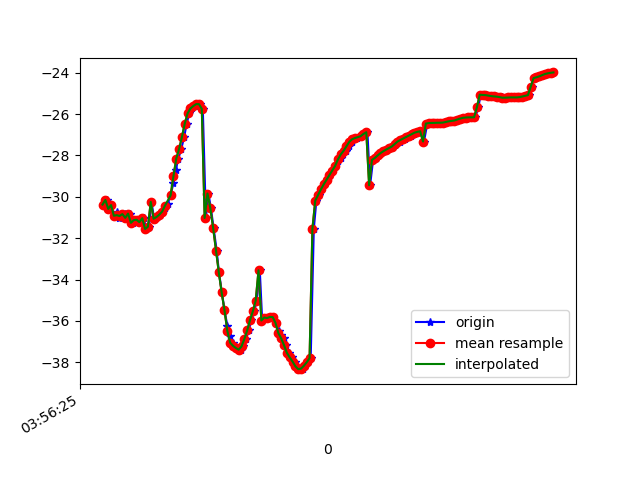

Data behind this chart, as committed beside it:
1618199785276, 895448224791816, -30.374302, 26.906532, -11.6686535
1618199785288, 895448244022586, -30.15, 26.67, -11.18
1618199785303, 895448263253356, -30.58, 27.11, -11.84
1618199785320, 895448282484126, -30.4, 26.76, -11.47
1618199785341, 895448301714896, -30.92, 27.62, -11.72
1618199785360, 895448320945666, -30.75, 27.37, -11.67
1618199785377, 895448340176436, -31.02, 28.08, -11.39
1618199785396, 895448359407206, -30.93, 27.86, -11.68
1618199785416, 895448378637976, -30.83, 27.94, -10.89
1618199785437, 895448397868746, -31.02, 28.04, -11.5
1618199785453, 895448417099516, -30.81, 27.81, -11.01
1618199785472, 895448436330286, -31.26, 28.8, -11.02
1618199785492, 895448455561056, -31.13, 28.35, -10.77
1618199785511, 895448474791826, -31.11, 28.55, -10.03
1618199785531, 895448494022596, -31.22, 28.53, -10.61
1618199785549, 895448513253366, -31.03, 28.22, -10.09
1618199785568, 895448532484136, -31.55, 29.09, -10.13
1618199785588, 895448551714906, -31.45, 28.83, -10.42
1618199785605, 895448570945676, -30.24, 26.63, -11.12
1618199785624, 895448590176446, -31.06, 28.77, -10.04
1618199785647, 895448609407216, -30.98, 28.62, -9.977
1618199785662, 895448628637986, -30.86, 28.52, -9.94
1618199785682, 895448647868756, -30.72, 28.34, -10.18
1618199785700, 895448667099526, -30.54, 27.95, -10.67
1618199785719, 895448686330296, -30.32, 27.39, -11.48
1618199785740, 895448705561066, -29.93, 26.83, -12.75
1618199785760, 895448724791836, -29.32, 26.15, -14.48
1618199785777, 895448744022606, -28.68, 24.97, -16.65
1618199785795, 895448763253376, -28.15, 23.25, -19.24
1618199785815, 895448782484146, -27.69, 21.43, -22.26
1618199785836, 895448801714916, -27.1, 19.8, -25.73
1618199785853, 895448820945686, -26.45, 18.22, -29.47
1618199785872, 895448840176456, -25.96, 16.36, -33.25
1618199785892, 895448859407226, -25.73, 14.27, -36.97
1618199785910, 895448878637996, -25.61, 12.23, -40.61
1618199785930, 895448897868766, -25.52, 10.37, -44.2
1618199785948, 895448917099536, -25.52, 8.639, -47.58
1618199785967, 895448936330306, -25.74, 6.996, -50.74
1618199785989, 895448955561076, -31.02, 4.537, -56.44
1618199786007, 895448974791846, -29.84, 4.201, -56.41
1618199786024, 895448994022616, -30.54, 3.047, -59.06
1618199786043, 895449013253386, -31.51, 2.085, -61.64
1618199786065, 895449032484156, -32.6, 0.9001, -64.34
1618199786081, 895449051714926, -33.66, -0.3499, -66.89
1618199786102, 895449070945696, -34.62, -1.599, -69.12
1618199786120, 895449090176466, -35.48, -2.838, -71.01
1618199786140, 895449109407236, -36.22, -3.976, -72.57
1618199786158, 895449128638006, -36.75, -4.921, -73.76
1618199786177, 895449147868776, -37.06, -5.661, -74.56
1618199786195, 895449167099546, -37.2, -6.2, -74.91
1618199786217, 895449186330316, -37.31, -6.539, -74.88
1618199786234, 895449205561086, -37.39, -6.66, -74.51
1618199786253, 895449224791856, -37.23, -6.491, -73.72
1618199786272, 895449244147803, -36.88, -5.975, -72.52
1618199786290, 895449263378573, -36.46, -5.145, -70.86
1618199786310, 895449282609343, -35.96, -4.17, -68.83
1618199786330, 895449301840113, -35.54, -2.898, -66.72
1618199786347, 895449321070883, -35.02, -1.188, -64.36
1618199786369, 895449340301653, -33.55, 2.333, -56.33
1618199786386, 895449359532423, -35.98, 3.084, -58.32
1618199786406, 895449378763193, -35.84, 5.255, -55.27
... 106 more rows
